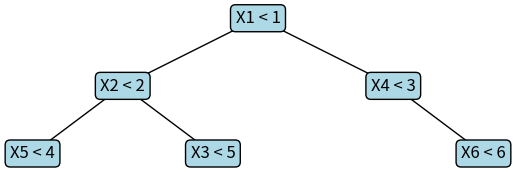

Python code for this plot:
"""
Used to generate and visualise the decision tree and the data splot
"""

import matplotlib.pyplot as plt
import numpy as np

# Function to assign positions to the tree nodes
def assign_positions(tree, x=0, y=0, vertical_dist=1, horizontal_dist=2, positions=None):
    if positions is None:
        positions = {}

    # Assign current node position
    positions[tree['value']] = (x, y, tree['attribute'])

    # Calculate positions for the left and right children
    if tree.get('left'):
        positions = assign_positions(tree['left'], x - horizontal_dist, y - vertical_dist, vertical_dist, horizontal_dist / 1.5, positions)
    if tree.get('right'):
        positions = assign_positions(tree['right'], x + horizontal_dist, y - vertical_dist, vertical_dist, horizontal_dist / 1.5, positions)

    return positions

# Function to plot the tree using the calculated positions
def plot_tree(tree, positions):
    fig, ax = plt.subplots()

    # Plot the edges
    def plot_edges(tree, positions):
        if tree.get('left'):
            x_values = [positions[tree['value']][0], positions[tree['left']['value']][0]]
            y_values = [positions[tree['value']][1], positions[tree['left']['value']][1]]
            ax.plot(x_values, y_values, 'k-', lw=1)  # black line for edges
            plot_edges(tree['left'], positions)
        if tree.get('right'):
            x_values = [positions[tree['value']][0], positions[tree['right']['value']][0]]
            y_values = [positions[tree['value']][1], positions[tree['right']['value']][1]]
            ax.plot(x_values, y_values, 'k-', lw=1)
            plot_edges(tree['right'], positions)

    plot_edges(tree, positions)

    # Plot the nodes
    for node, (x, y, attribute) in positions.items():
        ax.text(x, y, str(f"{attribute} < {node}"), fontsize=12, ha='center', va='center', bbox=dict(boxstyle='round,pad=0.3', facecolor='lightblue', edgecolor='black'))

    ax.set_aspect('equal')
    ax.set_axis_off()
    plt.savefig("tree.png")

binary_tree = {
    'value': 1,
    'attribute': 'X1',
    'left': {
        'value': 2,
        'attribute': 'X2',
        'left': {'value': 4, 'attribute': 'X5'},
        'right': {'value': 5, 'attribute': 'X3'}
    },
    'right': {
        'value': 3,
        'attribute': 'X4',
        'right': {'value': 6, 'attribute': 'X6'}
    }
}

# Assign positions to the tree nodes
positions = assign_positions(binary_tree)

# Plot the tree
plot_tree(binary_tree, positions)
